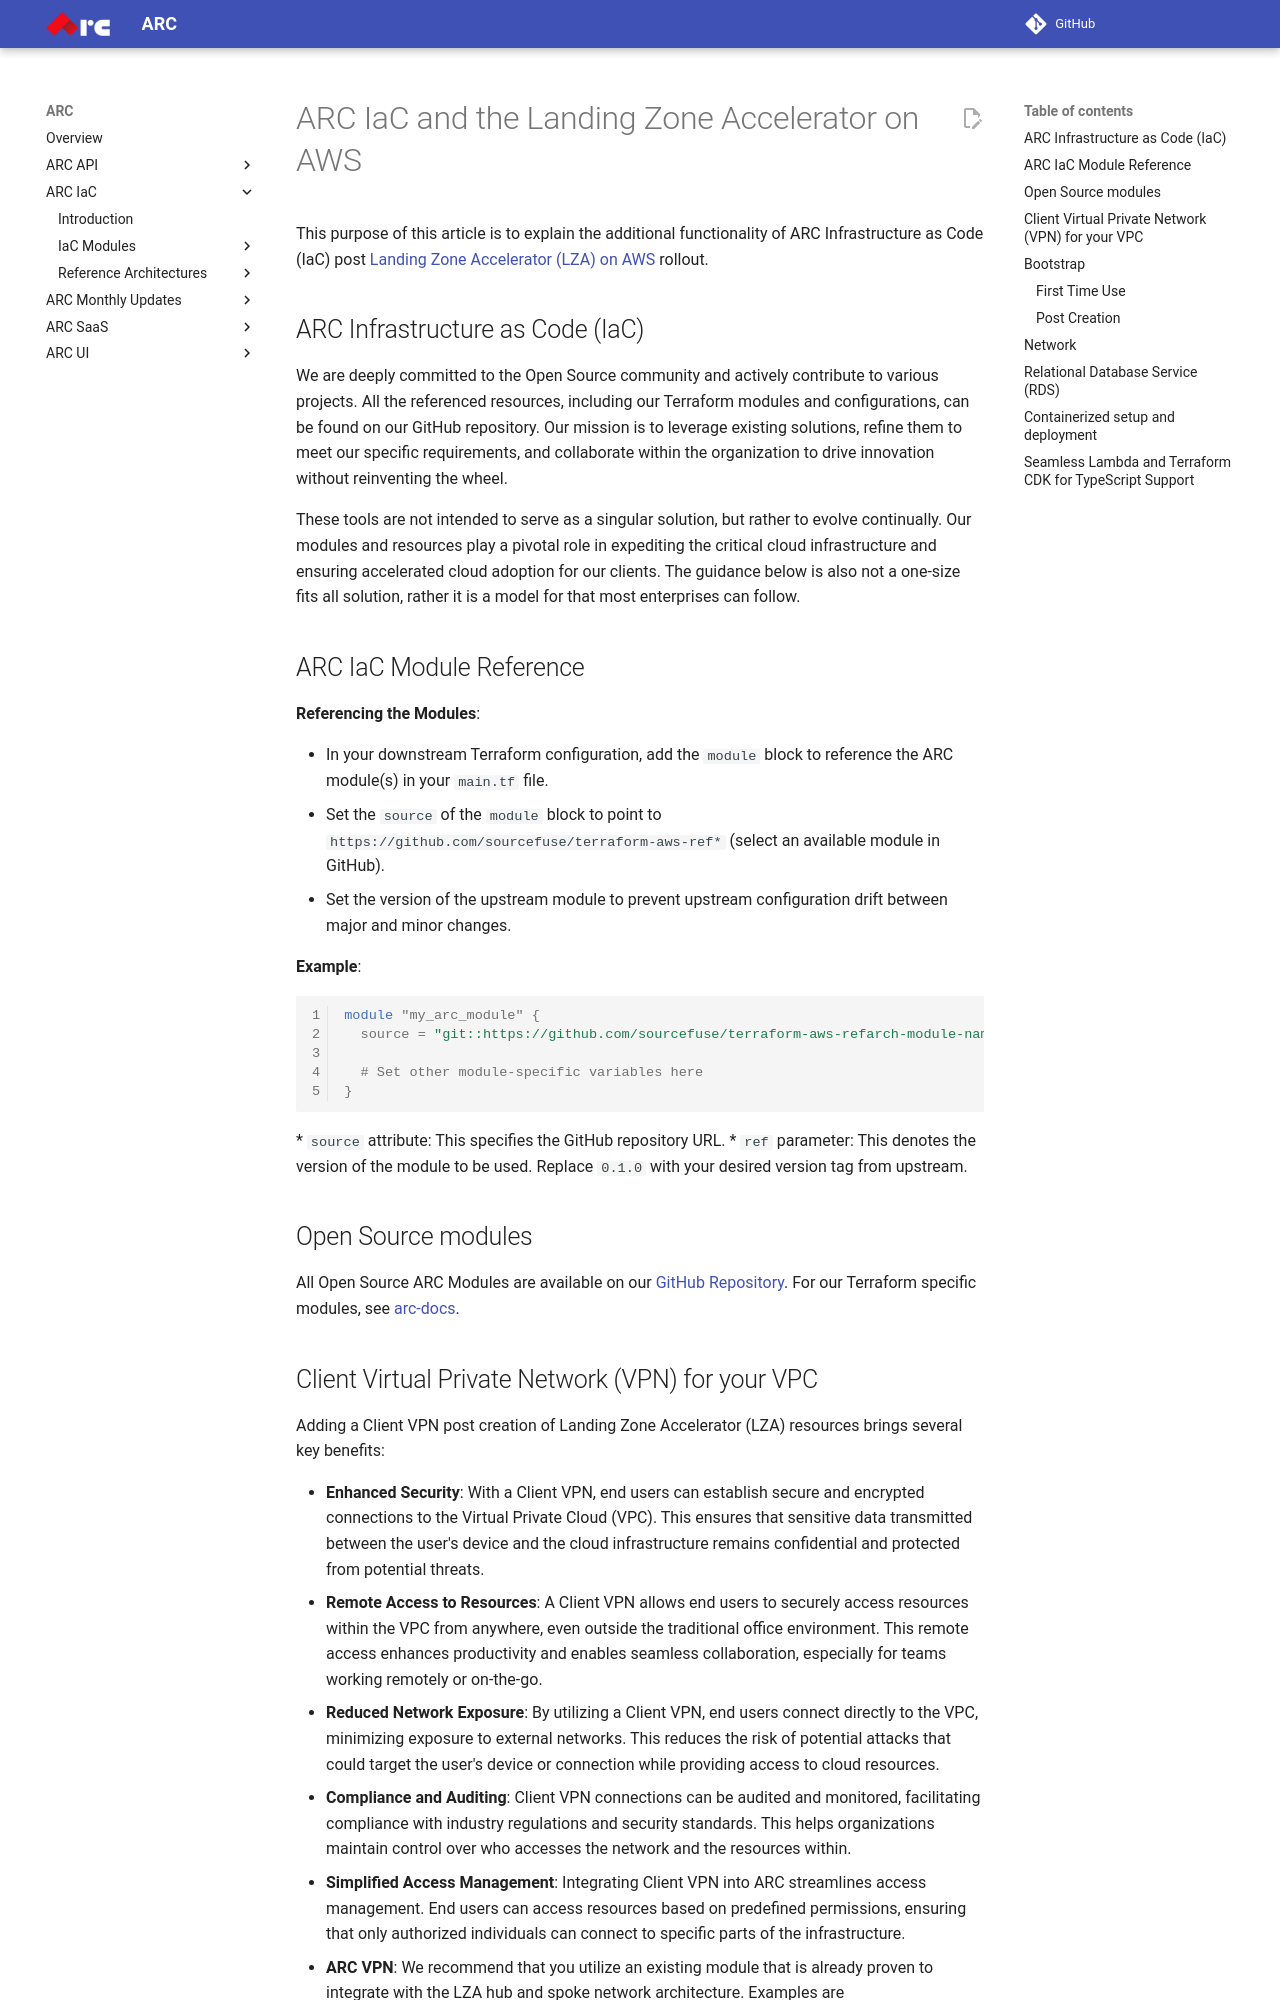

repository: sourcefuse/arc-docs · page: arc-iac-docs/reference_architectures/arc_iac_lza/index.html · generator: mkdocs

# ARC IaC and the Landing Zone Accelerator on AWS
This purpose of this article is to explain the additional functionality of ARC Infrastructure as Code (IaC) post [Landing Zone Accelerator (LZA) on AWS](https://github.com/awslabs/landing-zone-accelerator-on-aws) rollout.

## ARC Infrastructure as Code (IaC)
We are deeply committed to the Open Source community and actively contribute to various projects.
All the referenced resources, including our Terraform modules and configurations, can be found on our GitHub repository.
Our mission is to leverage existing solutions, refine them to meet our specific requirements, and collaborate within the organization to drive innovation without reinventing the wheel.

These tools are not intended to serve as a singular solution, but rather to evolve continually.
Our modules and resources play a pivotal role in expediting the critical cloud infrastructure and ensuring accelerated cloud adoption for our clients. The guidance below is also not a one-size fits all solution, rather it is a model for that most enterprises can follow.

## ARC IaC Module Reference
**Referencing the Modules**:

- In your downstream Terraform configuration, add the `module` block to reference the ARC module(s) in your `main.tf` file.
- Set the `source` of the `module` block to point to `https://github.com/sourcefuse/terraform-aws-ref*` (select an available module in GitHub).
- Set the version of the upstream module to prevent upstream configuration drift between major and minor changes.

**Example**:

```hcl
module "my_arc_module" {
  source = "git::https://github.com/sourcefuse/terraform-aws-refarch-module-name?ref=0.1.0"

  # Set other module-specific variables here
}
```
* `source` attribute: This specifies the GitHub repository URL.
* `ref` parameter: This denotes the version of the module to be used. Replace `0.1.0` with your desired version tag from upstream.

## Open Source modules
All Open Source ARC Modules are available on our [GitHub Repository](https://github.com/sourcefuse).
For our Terraform specific modules, see [arc-docs](https://sourcefuse.github.io/arc-docs/arc-iac-docs/).
